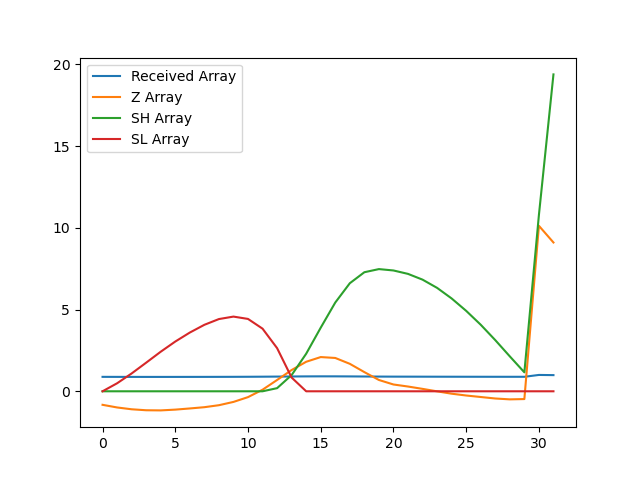

The data file committed next to this chart (first rows):
, index, year, val, Received Array, Z Array, SH Array, SL Array
0, 8930, 1990, 15087, 0.8832, -0.8281, 0.0, 0.0
1, 8933, 1991, 15057, 0.8815, -0.9898, 0.0, 0.4898
2, 8936, 1992, 15037, 0.8803, -1.101, 0.0, 1.091
3, 8939, 1993, 15026, 0.8797, -1.161, 0.0, 1.752
4, 8942, 1994, 15025, 0.8796, -1.17, 0.0, 2.421
5, 8945, 1995, 15033, 0.8801, -1.122, 0.0, 3.043
6, 8948, 1996, 15046, 0.8809, -1.051, 0.0, 3.594
7, 8951, 1997, 15060, 0.8817, -0.9735, 0.0, 4.068
8, 8954, 1998, 15082, 0.883, -0.8518, 0.0, 4.419
9, 8957, 1999, 15119, 0.8851, -0.6509, 0.0, 4.57
10, 8960, 2000, 15172, 0.8882, -0.3574, 0.0, 4.428
11, 8963, 2001, 15255, 0.8931, 0.09581, 0.0, 3.832
12, 8966, 2002, 15363, 0.8994, 0.6913, 0.1913, 2.641
13, 8969, 2003, 15474, 0.9059, 1.301, 0.9926, 0.8392
14, 8972, 2004, 15566, 0.9113, 1.806, 2.299, 0.0
15, 8975, 2005, 15619, 0.9144, 2.094, 3.892, 0.0
16, 8978, 2006, 15609, 0.9138, 2.039, 5.431, 0.0
17, 8981, 2007, 15544, 0.91, 1.68, 6.612, 0.0
18, 8984, 2008, 15451, 0.9046, 1.173, 7.285, 0.0
19, 8987, 2009, 15363, 0.8994, 0.6917, 7.477, 0.0
20, 8990, 2010, 15313, 0.8965, 0.4157, 7.393, 0.0
21, 8993, 2011, 15291, 0.8952, 0.2912, 7.184, 0.0
22, 8996, 2012, 15264, 0.8936, 0.1476, 6.831, 0.0
23, 8999, 2013, 15237, 0.892, -0.003818, 6.328, 0.0
24, 9002, 2014, 15211, 0.8905, -0.1479, 5.68, 0.0
25, 9005, 2015, 15190, 0.8893, -0.2583, 4.921, 0.0
26, 9008, 2016, 15174, 0.8883, -0.35, 4.072, 0.0
27, 9011, 2017, 15157, 0.8874, -0.4414, 3.13, 0.0
28, 9014, 2018, 15147, 0.8868, -0.4943, 2.136, 0.0
29, 9017, 2019, 15151, 0.887, -0.4759, 1.16, 0.0
30, 9020, 2020, 17081, 1.0, 10.13, 10.79, 0.0
31, 9023, 2021, 16895, 0.9891, 9.105, 19.39, 0.0
